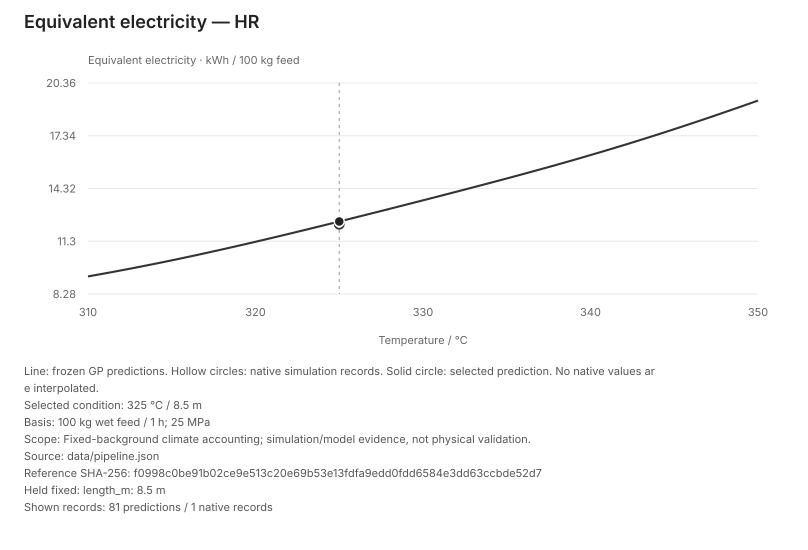

The file beside this chart, header and first rows:
record_id, temperature_C, length_m, scenario, response, value, unit, evidence_type, split, selected_prediction, source, source_record, source_sha256, reference_sha256, wet_feed_kg, duration_h, pressure_MPa, status, physical_validation
grid:310:8.5:HR, 310, 8.5, HR, HR_electricity_kWh, 9.29, kWh / 100 kg wet feed, frozen_GP_prediction, , false, data/pipeline.json, , , f0998c0be91b02ce9e513c20e69b53e13fdfa9ed…, 100, 1, 25, available, false
grid:310.5:8.5:HR, 310.5, 8.5, HR, HR_electricity_kWh, 9.375, kWh / 100 kg wet feed, frozen_GP_prediction, , false, data/pipeline.json, , , f0998c0be91b02ce9e513c20e69b53e13fdfa9ed…, 100, 1, 25, available, false
grid:311:8.5:HR, 311, 8.5, HR, HR_electricity_kWh, 9.461, kWh / 100 kg wet feed, frozen_GP_prediction, , false, data/pipeline.json, , , f0998c0be91b02ce9e513c20e69b53e13fdfa9ed…, 100, 1, 25, available, false
grid:311.5:8.5:HR, 311.5, 8.5, HR, HR_electricity_kWh, 9.55, kWh / 100 kg wet feed, frozen_GP_prediction, , false, data/pipeline.json, , , f0998c0be91b02ce9e513c20e69b53e13fdfa9ed…, 100, 1, 25, available, false
grid:312:8.5:HR, 312, 8.5, HR, HR_electricity_kWh, 9.639, kWh / 100 kg wet feed, frozen_GP_prediction, , false, data/pipeline.json, , , f0998c0be91b02ce9e513c20e69b53e13fdfa9ed…, 100, 1, 25, available, false
grid:312.5:8.5:HR, 312.5, 8.5, HR, HR_electricity_kWh, 9.73, kWh / 100 kg wet feed, frozen_GP_prediction, , false, data/pipeline.json, , , f0998c0be91b02ce9e513c20e69b53e13fdfa9ed…, 100, 1, 25, available, false
grid:313:8.5:HR, 313, 8.5, HR, HR_electricity_kWh, 9.823, kWh / 100 kg wet feed, frozen_GP_prediction, , false, data/pipeline.json, , , f0998c0be91b02ce9e513c20e69b53e13fdfa9ed…, 100, 1, 25, available, false
grid:313.5:8.5:HR, 313.5, 8.5, HR, HR_electricity_kWh, 9.918, kWh / 100 kg wet feed, frozen_GP_prediction, , false, data/pipeline.json, , , f0998c0be91b02ce9e513c20e69b53e13fdfa9ed…, 100, 1, 25, available, false
grid:314:8.5:HR, 314, 8.5, HR, HR_electricity_kWh, 10.01, kWh / 100 kg wet feed, frozen_GP_prediction, , false, data/pipeline.json, , , f0998c0be91b02ce9e513c20e69b53e13fdfa9ed…, 100, 1, 25, available, false
grid:314.5:8.5:HR, 314.5, 8.5, HR, HR_electricity_kWh, 10.11, kWh / 100 kg wet feed, frozen_GP_prediction, , false, data/pipeline.json, , , f0998c0be91b02ce9e513c20e69b53e13fdfa9ed…, 100, 1, 25, available, false
grid:315:8.5:HR, 315, 8.5, HR, HR_electricity_kWh, 10.21, kWh / 100 kg wet feed, frozen_GP_prediction, , false, data/pipeline.json, , , f0998c0be91b02ce9e513c20e69b53e13fdfa9ed…, 100, 1, 25, available, false
grid:315.5:8.5:HR, 315.5, 8.5, HR, HR_electricity_kWh, 10.31, kWh / 100 kg wet feed, frozen_GP_prediction, , false, data/pipeline.json, , , f0998c0be91b02ce9e513c20e69b53e13fdfa9ed…, 100, 1, 25, available, false
grid:316:8.5:HR, 316, 8.5, HR, HR_electricity_kWh, 10.41, kWh / 100 kg wet feed, frozen_GP_prediction, , false, data/pipeline.json, , , f0998c0be91b02ce9e513c20e69b53e13fdfa9ed…, 100, 1, 25, available, false
grid:316.5:8.5:HR, 316.5, 8.5, HR, HR_electricity_kWh, 10.51, kWh / 100 kg wet feed, frozen_GP_prediction, , false, data/pipeline.json, , , f0998c0be91b02ce9e513c20e69b53e13fdfa9ed…, 100, 1, 25, available, false
grid:317:8.5:HR, 317, 8.5, HR, HR_electricity_kWh, 10.62, kWh / 100 kg wet feed, frozen_GP_prediction, , false, data/pipeline.json, , , f0998c0be91b02ce9e513c20e69b53e13fdfa9ed…, 100, 1, 25, available, false
grid:317.5:8.5:HR, 317.5, 8.5, HR, HR_electricity_kWh, 10.72, kWh / 100 kg wet feed, frozen_GP_prediction, , false, data/pipeline.json, , , f0998c0be91b02ce9e513c20e69b53e13fdfa9ed…, 100, 1, 25, available, false
grid:318:8.5:HR, 318, 8.5, HR, HR_electricity_kWh, 10.83, kWh / 100 kg wet feed, frozen_GP_prediction, , false, data/pipeline.json, , , f0998c0be91b02ce9e513c20e69b53e13fdfa9ed…, 100, 1, 25, available, false
grid:318.5:8.5:HR, 318.5, 8.5, HR, HR_electricity_kWh, 10.94, kWh / 100 kg wet feed, frozen_GP_prediction, , false, data/pipeline.json, , , f0998c0be91b02ce9e513c20e69b53e13fdfa9ed…, 100, 1, 25, available, false
grid:319:8.5:HR, 319, 8.5, HR, HR_electricity_kWh, 11.05, kWh / 100 kg wet feed, frozen_GP_prediction, , false, data/pipeline.json, , , f0998c0be91b02ce9e513c20e69b53e13fdfa9ed…, 100, 1, 25, available, false
grid:319.5:8.5:HR, 319.5, 8.5, HR, HR_electricity_kWh, 11.16, kWh / 100 kg wet feed, frozen_GP_prediction, , false, data/pipeline.json, , , f0998c0be91b02ce9e513c20e69b53e13fdfa9ed…, 100, 1, 25, available, false
grid:320:8.5:HR, 320, 8.5, HR, HR_electricity_kWh, 11.27, kWh / 100 kg wet feed, frozen_GP_prediction, , false, data/pipeline.json, , , f0998c0be91b02ce9e513c20e69b53e13fdfa9ed…, 100, 1, 25, available, false
grid:320.5:8.5:HR, 320.5, 8.5, HR, HR_electricity_kWh, 11.38, kWh / 100 kg wet feed, frozen_GP_prediction, , false, data/pipeline.json, , , f0998c0be91b02ce9e513c20e69b53e13fdfa9ed…, 100, 1, 25, available, false
grid:321:8.5:HR, 321, 8.5, HR, HR_electricity_kWh, 11.5, kWh / 100 kg wet feed, frozen_GP_prediction, , false, data/pipeline.json, , , f0998c0be91b02ce9e513c20e69b53e13fdfa9ed…, 100, 1, 25, available, false
grid:321.5:8.5:HR, 321.5, 8.5, HR, HR_electricity_kWh, 11.61, kWh / 100 kg wet feed, frozen_GP_prediction, , false, data/pipeline.json, , , f0998c0be91b02ce9e513c20e69b53e13fdfa9ed…, 100, 1, 25, available, false
grid:322:8.5:HR, 322, 8.5, HR, HR_electricity_kWh, 11.73, kWh / 100 kg wet feed, frozen_GP_prediction, , false, data/pipeline.json, , , f0998c0be91b02ce9e513c20e69b53e13fdfa9ed…, 100, 1, 25, available, false
grid:322.5:8.5:HR, 322.5, 8.5, HR, HR_electricity_kWh, 11.84, kWh / 100 kg wet feed, frozen_GP_prediction, , false, data/pipeline.json, , , f0998c0be91b02ce9e513c20e69b53e13fdfa9ed…, 100, 1, 25, available, false
grid:323:8.5:HR, 323, 8.5, HR, HR_electricity_kWh, 11.96, kWh / 100 kg wet feed, frozen_GP_prediction, , false, data/pipeline.json, , , f0998c0be91b02ce9e513c20e69b53e13fdfa9ed…, 100, 1, 25, available, false
grid:323.5:8.5:HR, 323.5, 8.5, HR, HR_electricity_kWh, 12.08, kWh / 100 kg wet feed, frozen_GP_prediction, , false, data/pipeline.json, , , f0998c0be91b02ce9e513c20e69b53e13fdfa9ed…, 100, 1, 25, available, false
grid:324:8.5:HR, 324, 8.5, HR, HR_electricity_kWh, 12.19, kWh / 100 kg wet feed, frozen_GP_prediction, , false, data/pipeline.json, , , f0998c0be91b02ce9e513c20e69b53e13fdfa9ed…, 100, 1, 25, available, false
grid:324.5:8.5:HR, 324.5, 8.5, HR, HR_electricity_kWh, 12.31, kWh / 100 kg wet feed, frozen_GP_prediction, , false, data/pipeline.json, , , f0998c0be91b02ce9e513c20e69b53e13fdfa9ed…, 100, 1, 25, available, false
grid:325:8.5:HR, 325, 8.5, HR, HR_electricity_kWh, 12.43, kWh / 100 kg wet feed, frozen_GP_prediction, , true, data/pipeline.json, , , f0998c0be91b02ce9e513c20e69b53e13fdfa9ed…, 100, 1, 25, available, false
0, 325, 8.5, HR, HR_electricity_kWh, 12.27, kWh / 100 kg wet feed, native_simulation, fresh_verification, false, outputs/htl_pipeline/fresh_comparison.js…, 0, e83a8513b068c65e9b3340b60fc8b788fb84ce41…, f0998c0be91b02ce9e513c20e69b53e13fdfa9ed…, 100, 1, 25, available, false
grid:325.5:8.5:HR, 325.5, 8.5, HR, HR_electricity_kWh, 12.55, kWh / 100 kg wet feed, frozen_GP_prediction, , false, data/pipeline.json, , , f0998c0be91b02ce9e513c20e69b53e13fdfa9ed…, 100, 1, 25, available, false
grid:326:8.5:HR, 326, 8.5, HR, HR_electricity_kWh, 12.67, kWh / 100 kg wet feed, frozen_GP_prediction, , false, data/pipeline.json, , , f0998c0be91b02ce9e513c20e69b53e13fdfa9ed…, 100, 1, 25, available, false
grid:326.5:8.5:HR, 326.5, 8.5, HR, HR_electricity_kWh, 12.79, kWh / 100 kg wet feed, frozen_GP_prediction, , false, data/pipeline.json, , , f0998c0be91b02ce9e513c20e69b53e13fdfa9ed…, 100, 1, 25, available, false
grid:327:8.5:HR, 327, 8.5, HR, HR_electricity_kWh, 12.91, kWh / 100 kg wet feed, frozen_GP_prediction, , false, data/pipeline.json, , , f0998c0be91b02ce9e513c20e69b53e13fdfa9ed…, 100, 1, 25, available, false
grid:327.5:8.5:HR, 327.5, 8.5, HR, HR_electricity_kWh, 13.03, kWh / 100 kg wet feed, frozen_GP_prediction, , false, data/pipeline.json, , , f0998c0be91b02ce9e513c20e69b53e13fdfa9ed…, 100, 1, 25, available, false
grid:328:8.5:HR, 328, 8.5, HR, HR_electricity_kWh, 13.15, kWh / 100 kg wet feed, frozen_GP_prediction, , false, data/pipeline.json, , , f0998c0be91b02ce9e513c20e69b53e13fdfa9ed…, 100, 1, 25, available, false
grid:328.5:8.5:HR, 328.5, 8.5, HR, HR_electricity_kWh, 13.28, kWh / 100 kg wet feed, frozen_GP_prediction, , false, data/pipeline.json, , , f0998c0be91b02ce9e513c20e69b53e13fdfa9ed…, 100, 1, 25, available, false
grid:329:8.5:HR, 329, 8.5, HR, HR_electricity_kWh, 13.4, kWh / 100 kg wet feed, frozen_GP_prediction, , false, data/pipeline.json, , , f0998c0be91b02ce9e513c20e69b53e13fdfa9ed…, 100, 1, 25, available, false
grid:329.5:8.5:HR, 329.5, 8.5, HR, HR_electricity_kWh, 13.52, kWh / 100 kg wet feed, frozen_GP_prediction, , false, data/pipeline.json, , , f0998c0be91b02ce9e513c20e69b53e13fdfa9ed…, 100, 1, 25, available, false
grid:330:8.5:HR, 330, 8.5, HR, HR_electricity_kWh, 13.64, kWh / 100 kg wet feed, frozen_GP_prediction, , false, data/pipeline.json, , , f0998c0be91b02ce9e513c20e69b53e13fdfa9ed…, 100, 1, 25, available, false
grid:330.5:8.5:HR, 330.5, 8.5, HR, HR_electricity_kWh, 13.77, kWh / 100 kg wet feed, frozen_GP_prediction, , false, data/pipeline.json, , , f0998c0be91b02ce9e513c20e69b53e13fdfa9ed…, 100, 1, 25, available, false
grid:331:8.5:HR, 331, 8.5, HR, HR_electricity_kWh, 13.89, kWh / 100 kg wet feed, frozen_GP_prediction, , false, data/pipeline.json, , , f0998c0be91b02ce9e513c20e69b53e13fdfa9ed…, 100, 1, 25, available, false
grid:331.5:8.5:HR, 331.5, 8.5, HR, HR_electricity_kWh, 14.01, kWh / 100 kg wet feed, frozen_GP_prediction, , false, data/pipeline.json, , , f0998c0be91b02ce9e513c20e69b53e13fdfa9ed…, 100, 1, 25, available, false
grid:332:8.5:HR, 332, 8.5, HR, HR_electricity_kWh, 14.14, kWh / 100 kg wet feed, frozen_GP_prediction, , false, data/pipeline.json, , , f0998c0be91b02ce9e513c20e69b53e13fdfa9ed…, 100, 1, 25, available, false
grid:332.5:8.5:HR, 332.5, 8.5, HR, HR_electricity_kWh, 14.26, kWh / 100 kg wet feed, frozen_GP_prediction, , false, data/pipeline.json, , , f0998c0be91b02ce9e513c20e69b53e13fdfa9ed…, 100, 1, 25, available, false
grid:333:8.5:HR, 333, 8.5, HR, HR_electricity_kWh, 14.39, kWh / 100 kg wet feed, frozen_GP_prediction, , false, data/pipeline.json, , , f0998c0be91b02ce9e513c20e69b53e13fdfa9ed…, 100, 1, 25, available, false
grid:333.5:8.5:HR, 333.5, 8.5, HR, HR_electricity_kWh, 14.51, kWh / 100 kg wet feed, frozen_GP_prediction, , false, data/pipeline.json, , , f0998c0be91b02ce9e513c20e69b53e13fdfa9ed…, 100, 1, 25, available, false
grid:334:8.5:HR, 334, 8.5, HR, HR_electricity_kWh, 14.64, kWh / 100 kg wet feed, frozen_GP_prediction, , false, data/pipeline.json, , , f0998c0be91b02ce9e513c20e69b53e13fdfa9ed…, 100, 1, 25, available, false
grid:334.5:8.5:HR, 334.5, 8.5, HR, HR_electricity_kWh, 14.77, kWh / 100 kg wet feed, frozen_GP_prediction, , false, data/pipeline.json, , , f0998c0be91b02ce9e513c20e69b53e13fdfa9ed…, 100, 1, 25, available, false
grid:335:8.5:HR, 335, 8.5, HR, HR_electricity_kWh, 14.89, kWh / 100 kg wet feed, frozen_GP_prediction, , false, data/pipeline.json, , , f0998c0be91b02ce9e513c20e69b53e13fdfa9ed…, 100, 1, 25, available, false
grid:335.5:8.5:HR, 335.5, 8.5, HR, HR_electricity_kWh, 15.02, kWh / 100 kg wet feed, frozen_GP_prediction, , false, data/pipeline.json, , , f0998c0be91b02ce9e513c20e69b53e13fdfa9ed…, 100, 1, 25, available, false
grid:336:8.5:HR, 336, 8.5, HR, HR_electricity_kWh, 15.15, kWh / 100 kg wet feed, frozen_GP_prediction, , false, data/pipeline.json, , , f0998c0be91b02ce9e513c20e69b53e13fdfa9ed…, 100, 1, 25, available, false
grid:336.5:8.5:HR, 336.5, 8.5, HR, HR_electricity_kWh, 15.28, kWh / 100 kg wet feed, frozen_GP_prediction, , false, data/pipeline.json, , , f0998c0be91b02ce9e513c20e69b53e13fdfa9ed…, 100, 1, 25, available, false
grid:337:8.5:HR, 337, 8.5, HR, HR_electricity_kWh, 15.41, kWh / 100 kg wet feed, frozen_GP_prediction, , false, data/pipeline.json, , , f0998c0be91b02ce9e513c20e69b53e13fdfa9ed…, 100, 1, 25, available, false
grid:337.5:8.5:HR, 337.5, 8.5, HR, HR_electricity_kWh, 15.55, kWh / 100 kg wet feed, frozen_GP_prediction, , false, data/pipeline.json, , , f0998c0be91b02ce9e513c20e69b53e13fdfa9ed…, 100, 1, 25, available, false
grid:338:8.5:HR, 338, 8.5, HR, HR_electricity_kWh, 15.68, kWh / 100 kg wet feed, frozen_GP_prediction, , false, data/pipeline.json, , , f0998c0be91b02ce9e513c20e69b53e13fdfa9ed…, 100, 1, 25, available, false
grid:338.5:8.5:HR, 338.5, 8.5, HR, HR_electricity_kWh, 15.82, kWh / 100 kg wet feed, frozen_GP_prediction, , false, data/pipeline.json, , , f0998c0be91b02ce9e513c20e69b53e13fdfa9ed…, 100, 1, 25, available, false
grid:339:8.5:HR, 339, 8.5, HR, HR_electricity_kWh, 15.95, kWh / 100 kg wet feed, frozen_GP_prediction, , false, data/pipeline.json, , , f0998c0be91b02ce9e513c20e69b53e13fdfa9ed…, 100, 1, 25, available, false
... 22 more rows
